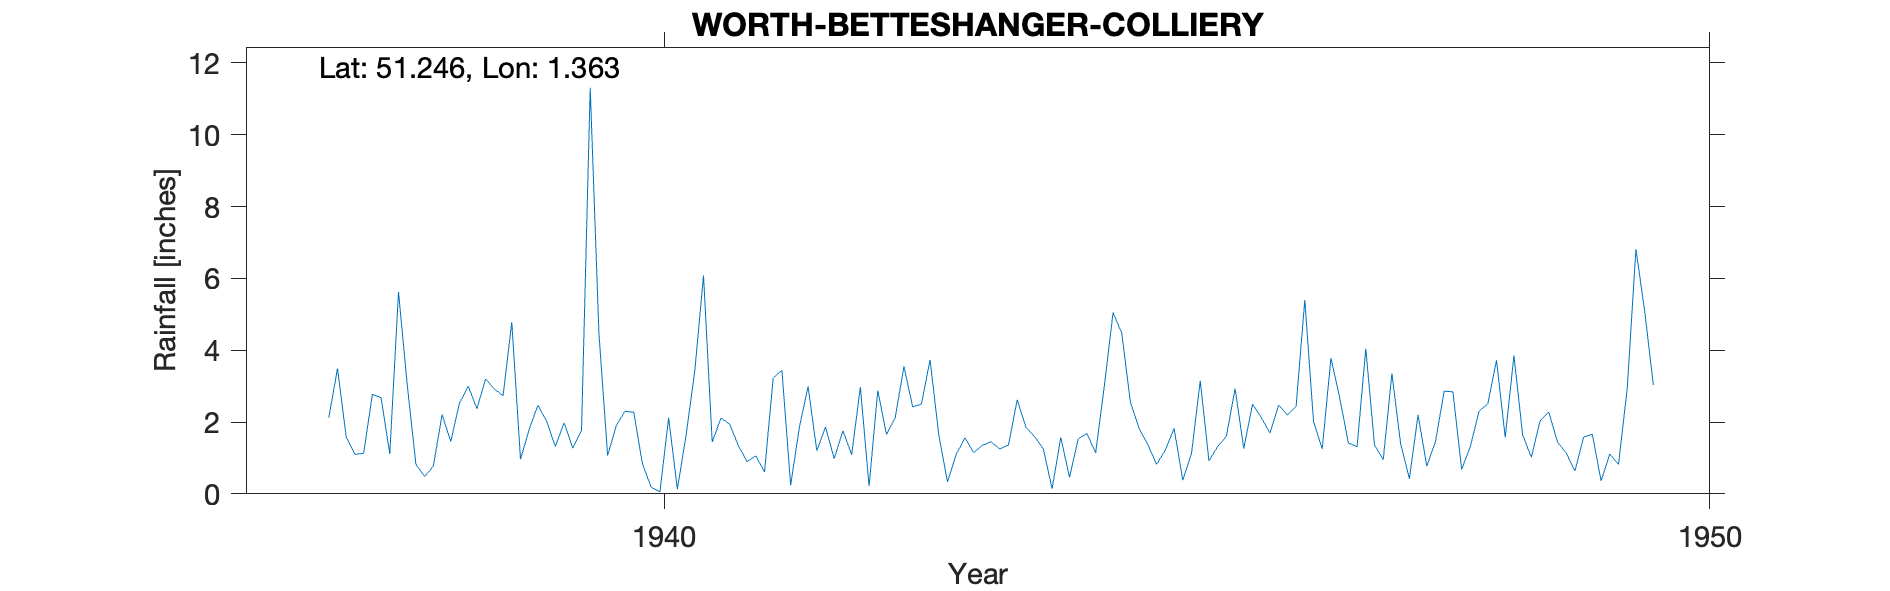

The data file committed next to this chart (first rows):
WORTH-BETTESHANGER-COLLIERY, , , , , , , , , , , , , , , , , , , , 
Grid ref, TR348550, Long, 1.363, Lat, 51.25, Elevation, 5, ft, , , , , , , , , , , , 
Station no, 292/5, , , , , , , , , , , , , , , , , , , 
, 1931, 1932, 1933, 1934, 1935, 1936, 1937, 1938, 1939, 1940, 1941, 1942, 1943, 1944, 1945, 1946, 1947, 1948, 1949, 1950
January, , , , , , , , 3.04, 4.78, 1.91, 2.11, 1.86, 3.73, 1.59, 1.82, 1.26, 1.42, 2.84, 1.44, 
February, , , , , , , , 0.82, 0.96, 2.3, 1.94, 0.98, 1.64, 1.25, 1.36, 2.5, 1.31, 0.68, 1.14, 
March, , , , , , , , 0.48, 1.8, 2.27, 1.34, 1.76, 0.33, 0.14, 0.82, 2.13, 4.04, 1.32, 0.64, 
April, , , , , , , 2.12, 0.77, 2.47, 0.83, 0.9, 1.09, 1.1, 1.57, 1.22, 1.69, 1.36, 2.3, 1.58, 
May, , , , , , , 3.49, 2.21, 2.02, 0.18, 1.06, 2.97, 1.56, 0.46, 1.82, 2.47, 0.95, 2.51, 1.66, 
June, , , , , , , 1.58, 1.46, 1.32, 0.06, 0.61, 0.22, 1.15, 1.53, 0.38, 2.2, 3.35, 3.72, 0.36, 
July, , , , , , , 1.1, 2.53, 1.98, 2.12, 3.23, 2.88, 1.35, 1.68, 1.12, 2.43, 1.39, 1.57, 1.11, 
August, , , , , , , 1.13, 3, 1.27, 0.13, 3.44, 1.65, 1.45, 1.14, 3.15, 5.4, 0.42, 3.85, 0.82, 
September, , , , , , , 2.77, 2.37, 1.76, 1.63, 0.24, 2.12, 1.25, 3.01, 0.92, 2.02, 2.2, 1.64, 2.93, 
October, , , , , , , 2.68, 3.2, 11.31, 3.42, 1.85, 3.55, 1.36, 5.05, 1.32, 1.25, 0.77, 1.02, 6.81, 
November, , , , , , , 1.11, 2.92, 4.46, 6.08, 2.99, 2.42, 2.62, 4.47, 1.6, 3.78, 1.46, 2.03, 5.1, 
December, , , , , , , 5.62, 2.73, 1.07, 1.44, 1.2, 2.5, 1.85, 2.53, 2.93, 2.68, 2.86, 2.28, 3.03, 
Total, , , , , , , , 25.53, 35.2, 22.37, 20.91, 24, 19.39, 24.42, 18.46, 29.81, 21.53, 25.76, 26.62, 
1947 May Jun estimated (glass jar stolen…, , , , , , , , , , , , , , , , , , , , 
1948 Total corrected, , , , , , , , , , , , , , , , , , , , 
1950 Station discontinued because of con…, , , , , , , , , , , , , , , , , , , , 
Snow estimates kept, , , , , , , , , , , , , , , , , , , , 
